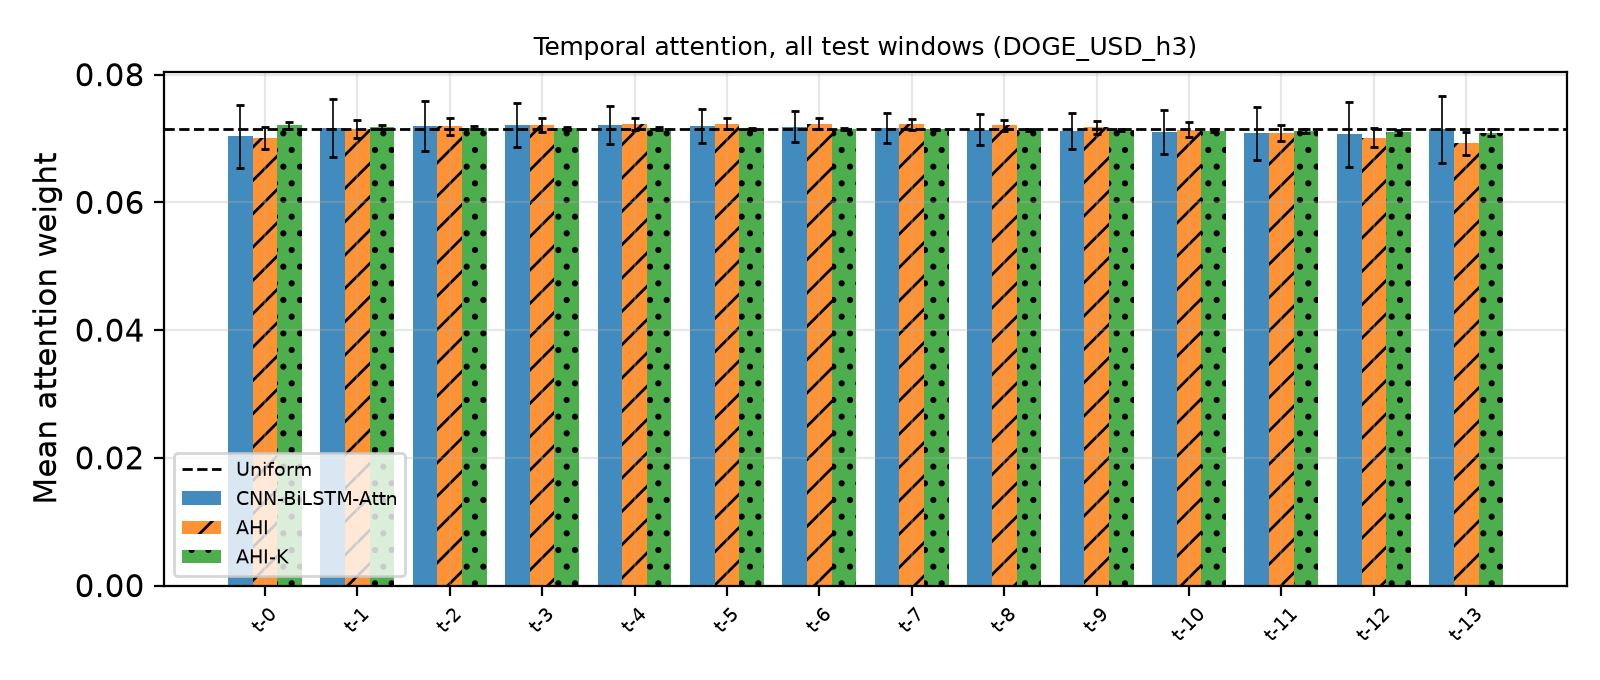

Values plotted in this chart, from the file beside it:
Lag, MeanWeight, StdAcrossWindows, UniformWeight, Model
0, 0.07035, 0.004899, 0.07143, CNN-BiLSTM-Attn
1, 0.07161, 0.004504, 0.07143, CNN-BiLSTM-Attn
2, 0.07196, 0.003947, 0.07143, CNN-BiLSTM-Attn
3, 0.07211, 0.003449, 0.07143, CNN-BiLSTM-Attn
4, 0.07211, 0.003021, 0.07143, CNN-BiLSTM-Attn
5, 0.072, 0.002671, 0.07143, CNN-BiLSTM-Attn
6, 0.07182, 0.002424, 0.07143, CNN-BiLSTM-Attn
7, 0.07162, 0.002336, 0.07143, CNN-BiLSTM-Attn
8, 0.0714, 0.002489, 0.07143, CNN-BiLSTM-Attn
9, 0.07117, 0.00287, 0.07143, CNN-BiLSTM-Attn
10, 0.07097, 0.003432, 0.07143, CNN-BiLSTM-Attn
11, 0.07079, 0.004171, 0.07143, CNN-BiLSTM-Attn
12, 0.07067, 0.005068, 0.07143, CNN-BiLSTM-Attn
13, 0.07142, 0.005207, 0.07143, CNN-BiLSTM-Attn
0, 0.07006, 0.001683, 0.07143, AHI
1, 0.07148, 0.001447, 0.07143, AHI
2, 0.07187, 0.001267, 0.07143, AHI
3, 0.07212, 0.001106, 0.07143, AHI
4, 0.07227, 0.0009853, 0.07143, AHI
5, 0.07232, 0.0008934, 0.07143, AHI
6, 0.07231, 0.0008433, 0.07143, AHI
7, 0.07222, 0.0008453, 0.07143, AHI
8, 0.07204, 0.0009077, 0.07143, AHI
9, 0.07177, 0.001012, 0.07143, AHI
10, 0.07137, 0.001141, 0.07143, AHI
11, 0.07083, 0.001301, 0.07143, AHI
12, 0.07009, 0.001503, 0.07143, AHI
13, 0.06924, 0.001838, 0.07143, AHI
0, 0.07204, 0.0005769, 0.07143, AHI-K
1, 0.0718, 0.0003709, 0.07143, AHI-K
2, 0.07171, 0.0002913, 0.07143, AHI-K
3, 0.07163, 0.000231, 0.07143, AHI-K
4, 0.07156, 0.0001842, 0.07143, AHI-K
5, 0.07151, 0.0001506, 0.07143, AHI-K
6, 0.07146, 0.0001323, 0.07143, AHI-K
7, 0.07141, 0.000133, 0.07143, AHI-K
8, 0.07135, 0.0001537, 0.07143, AHI-K
9, 0.07129, 0.0001896, 0.07143, AHI-K
10, 0.07122, 0.0002393, 0.07143, AHI-K
11, 0.07112, 0.0003048, 0.07143, AHI-K
12, 0.07099, 0.000395, 0.07143, AHI-K
13, 0.07091, 0.0005142, 0.07143, AHI-K
